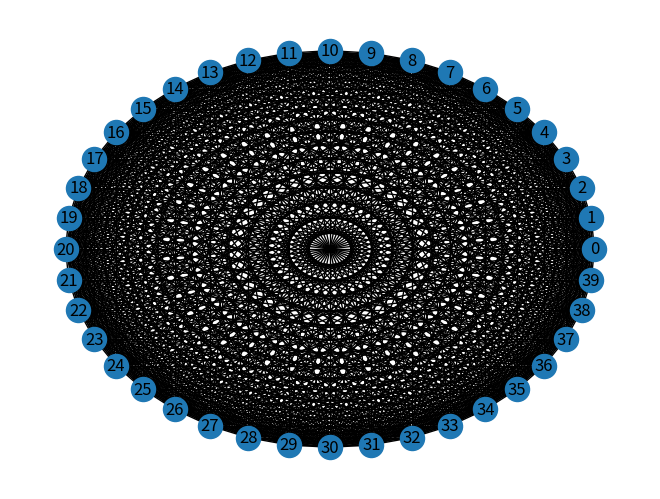

Write Python code to recreate this figure.
import random
import networkx as nx
import matplotlib.pyplot as plt

class Graph:    
    def __init__(self, vertexNumber):
        self.vertexNumber = vertexNumber
        self.vertexList = [n for n in range(vertexNumber)]
        # uzupelniam macierz sasiedztwa zerami
        self.adjacencyMatrix = [[0 for i in range(vertexNumber)] for j in range(vertexNumber)]
    def addEdge(self, vertexFirst, vertexSecond):
        # dodaje krawedz do macierzy sasiedztwa
        self.adjacencyMatrix[vertexFirst][vertexSecond] = 1
        self.adjacencyMatrix[vertexSecond][vertexFirst] = 1
    def printAdjacencyMatrix(self):
        for row in self.adjacencyMatrix:
            print(row)
    # rysowanie jest na podstawie macierzy sasiedztwa robione wiec trzeba zaimplementowac wszystkie algorytmy zamiany
    # i jakoś dodać przekazywanie do programu wartosci z pliku ktore utworza graf z macierza sasiedztwa
    def visualizeGraph(self, name):
        graph = nx.Graph()
        graph.add_nodes_from(self.vertexList)
        for n in range(self.vertexNumber):
            for k in range(n + 1, self.vertexNumber):
                if self.adjacencyMatrix[n][k] == 1:
                    graph.add_edge(n, k)
        nx.draw_circular(graph, with_labels = True)
        plt.savefig(name + ".png")
        plt.clf()
    # generowanie grafu z zadana liczba wierzcholkow i krawedzi
    @staticmethod
    def generateGraph(vertexNumber, edgeNumber):
        if edgeNumber < 0 or edgeNumber > vertexNumber * (vertexNumber - 1) / 2:
            print("Number of edges is incorrect")
            exit()
        graph = Graph(vertexNumber)
        possibilities = []
        for n in range(vertexNumber):
            for k in range(vertexNumber - 1, n, -1):
                if n != k:
                    possibilities.append((n, k))
        for n in range(edgeNumber):
            possibilitiesLength = len(possibilities)
            r = random.randint(0, possibilitiesLength - 1)
            (vertexFirst, vertexSecond) = possibilities.pop(r)
            graph.addEdge(vertexFirst, vertexSecond)
        return graph

    # generowanie grafu z zadania liczba wierzcholkow i danym prawdopodobienstwwem dla kazdej krawedzi
    @staticmethod
    def generateGraphWithProbability(vertexNumber, probability):
        if not (0 <= probability <= 1):
            print("Probabillity is wrong")
            exit()
        graph = Graph(vertexNumber)
        for n in range(vertexNumber):
            for k in range(vertexNumber - 1, n, - 1):
                if n == k:
                    continue
                if random.random() <= probability:
                    graph.addEdge(n, k)
        return graph

# g = Graph.generateGraph(5, 6)
# g.printAdjacencyMatrix()
# g.visualizeGraph("nazwa")
#print()
g = Graph.generateGraph(40,780)
g.printAdjacencyMatrix()
g.visualizeGraph("nazwa")

    
